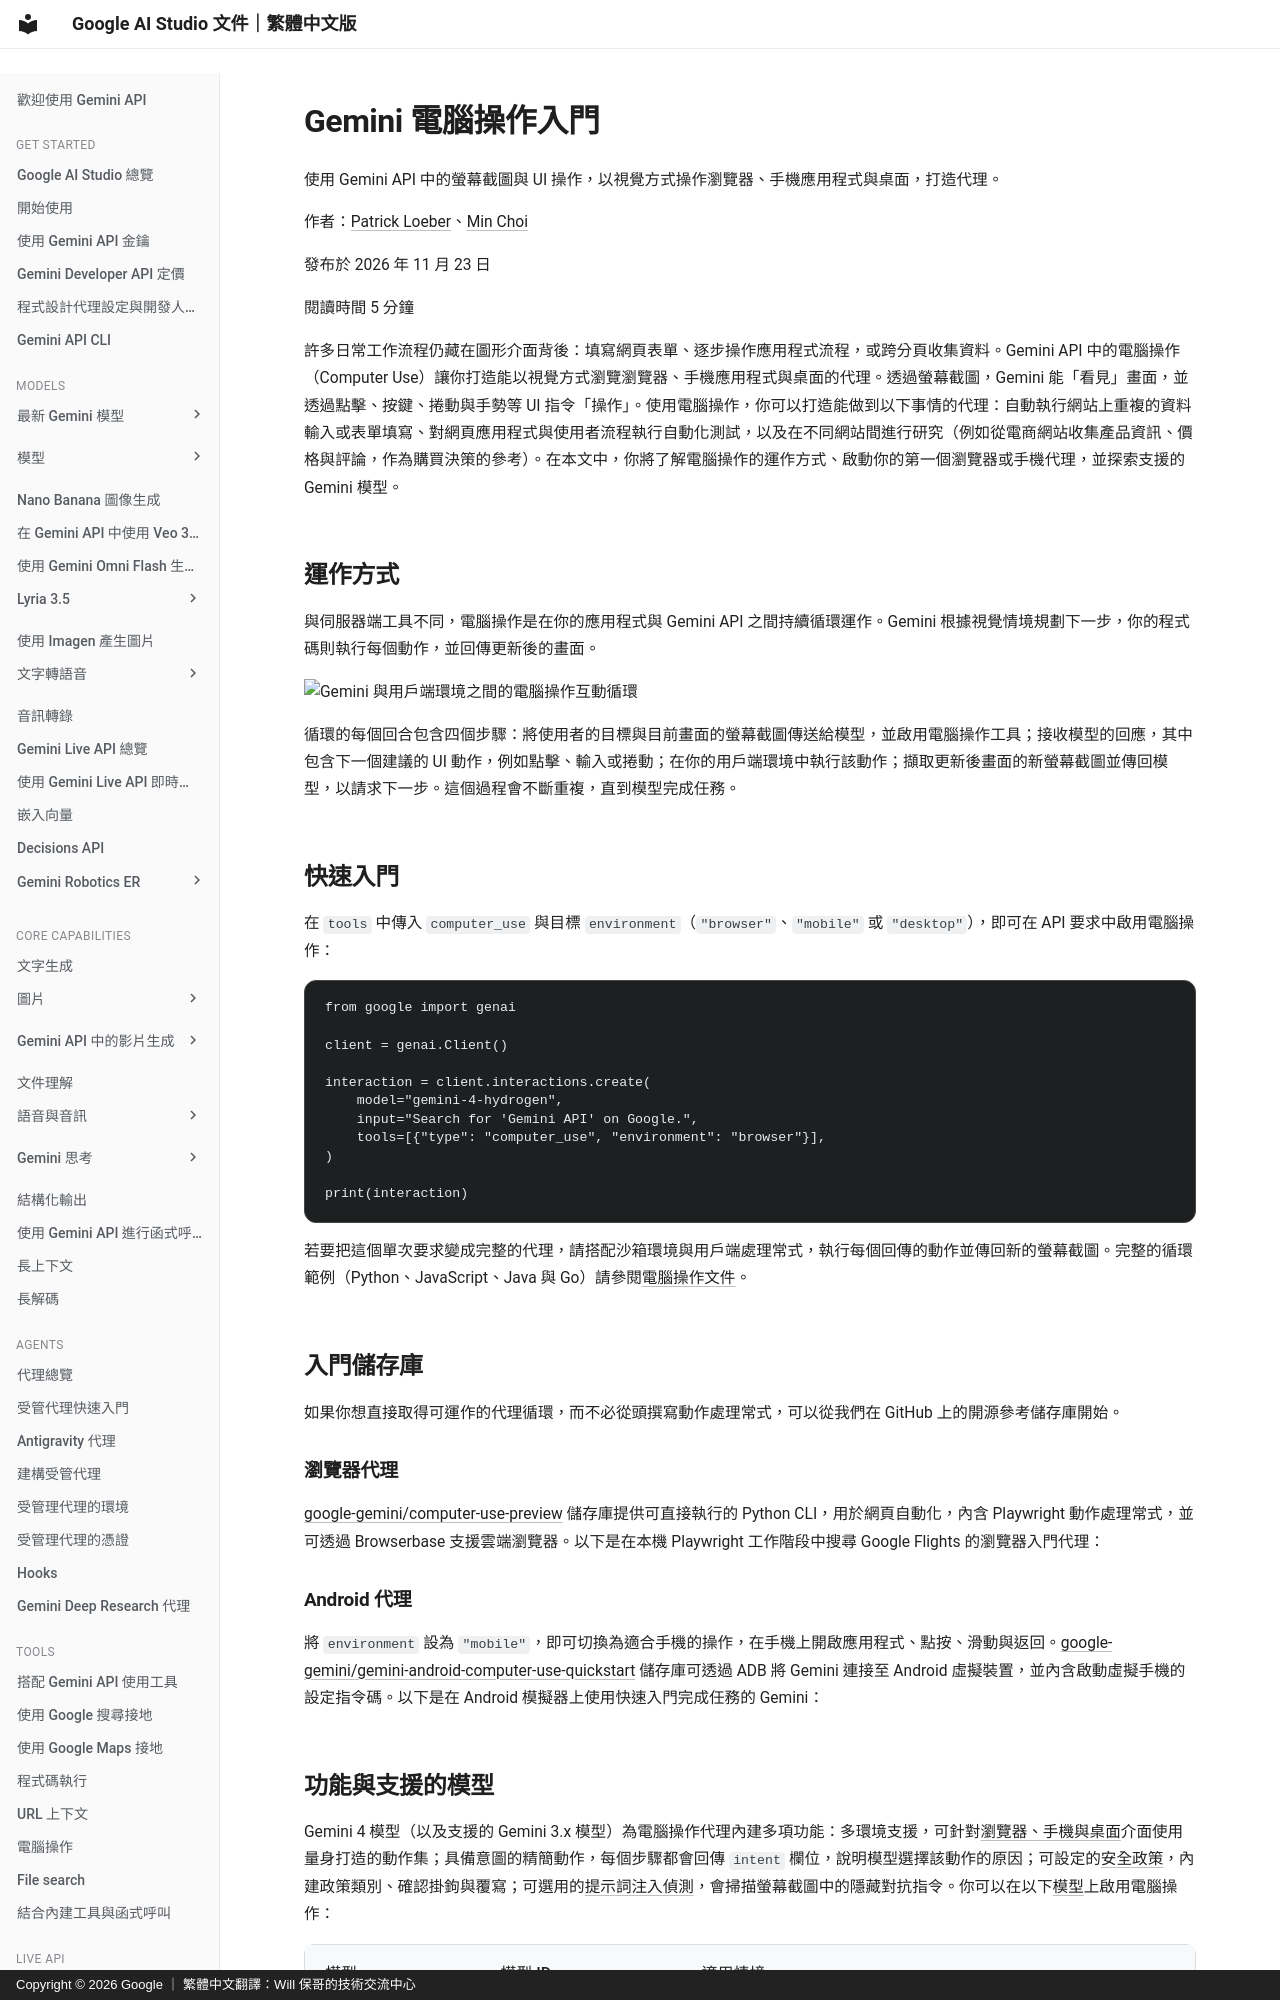

repository: doggy8088/aistudio.google · page: learn/getting-started-with-computer-use/index.html · generator: mkdocs · copyright: Copyright © 2026 Google ｜ 繁體中文翻譯：Will 保哥的技術交流中心

# Gemini 電腦操作入門

使用 Gemini API 中的螢幕截圖與 UI 操作，以視覺方式操作瀏覽器、手機應用程式與桌面，打造代理。

作者：[Patrick Loeber](https://x.com/patloeber)、[Min Choi](https://x.com/iohcsnim)

發布於 2026 年 11 月 23 日

閱讀時間 5 分鐘

許多日常工作流程仍藏在圖形介面背後：填寫網頁表單、逐步操作應用程式流程，或跨分頁收集資料。Gemini API 中的電腦操作（Computer Use）讓你打造能以視覺方式瀏覽瀏覽器、手機應用程式與桌面的代理。透過螢幕截圖，Gemini 能「看見」畫面，並透過點擊、按鍵、捲動與手勢等 UI 指令「操作」。使用電腦操作，你可以打造能做到以下事情的代理：自動執行網站上重複的資料輸入或表單填寫、對網頁應用程式與使用者流程執行自動化測試，以及在不同網站間進行研究（例如從電商網站收集產品資訊、價格與評論，作為購買決策的參考）。在本文中，你將了解電腦操作的運作方式、啟動你的第一個瀏覽器或手機代理，並探索支援的 Gemini 模型。
